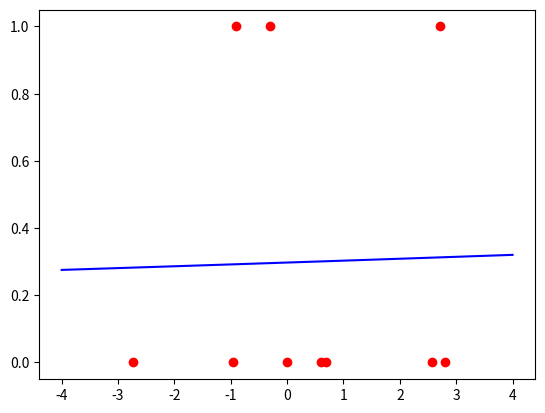

The script that saved this image:
import random
import numpy as np
from matplotlib import pyplot as plt

arr_x=[]
arr_y=[]
size = 10
alpha = 0
beta = 0
epoch = 1000
lr = 0.1

def sigmoid(z):
    return 1/(1+np.exp(-z))

def sigmoid_2(x):
    return sigmoid(alpha+beta*x)

for i in range(0, size):
    arr_x.append(random.randrange(-4, 4)*random.random())
    arr_y.append(random.randrange(0, 2))

plt.scatter(arr_x, arr_y, color='r')

for i in range(0, epoch):
    par_a, par_b, = 0, 0
    for j in range(0, size):
        par_a += arr_y[j]-sigmoid(alpha+beta*arr_x[j])
        par_b += arr_x[j]*(arr_y[j]-sigmoid(alpha+beta*arr_x[j]))
    par_a = -par_a
    par_b = -par_b
    alpha = alpha - lr*par_a
    beta = beta - lr*par_b

plot_x = np.linspace(-4, 4, 100)

plt.plot(plot_x, sigmoid_2(plot_x), color='b')
plt.show()
